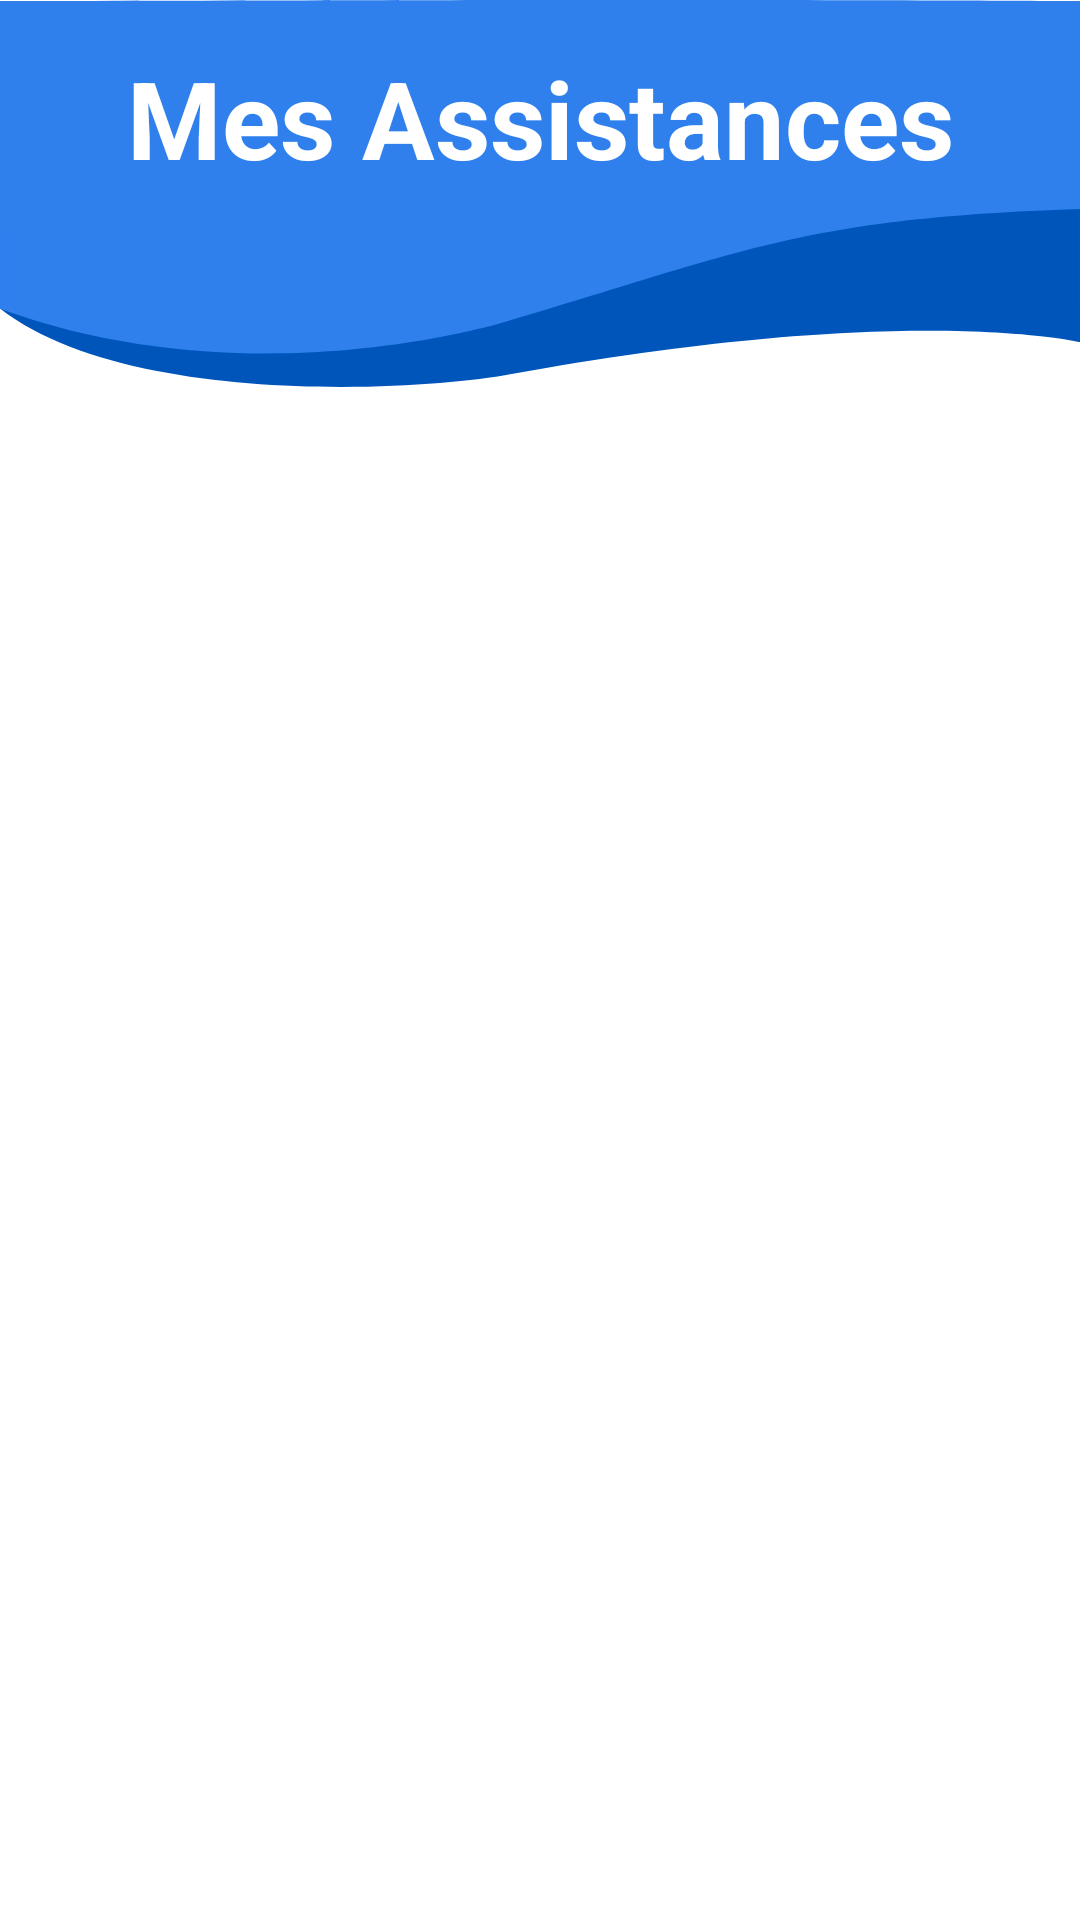

Write the Android layout XML for this screen, with the resource values it uses.
<!-- AndroidManifest.xml: application theme Theme.StudentCallRoll -->
<!-- res/layout/activity_assistance_list.xml -->
<?xml version="1.0" encoding="utf-8"?>

<androidx.constraintlayout.widget.ConstraintLayout xmlns:android="http://schemas.android.com/apk/res/android"
    xmlns:app="http://schemas.android.com/apk/res-auto"
    xmlns:tools="http://schemas.android.com/tools"
    android:layout_width="match_parent"
    android:layout_height="match_parent"
    tools:context=".ui.AssistanceListActivity">

    <View
        android:id="@+id/view"
        android:layout_width="match_parent"
        android:layout_height="129dp"
        android:background="?attr/bg_top_list"
        app:layout_constraintEnd_toEndOf="parent"
        app:layout_constraintHorizontal_bias="0.0"
        app:layout_constraintStart_toStartOf="parent"
        app:layout_constraintTop_toTopOf="parent" />

    <TextView
        android:layout_width="wrap_content"
        android:layout_height="wrap_content"
        android:layout_marginTop="15dp"
        android:text="Mes Assistances"
        android:textColor="#FFFFFF"
        android:textSize="36sp"
        android:textStyle="bold"
        app:layout_constraintEnd_toEndOf="parent"
        app:layout_constraintHorizontal_bias="0.5"
        app:layout_constraintStart_toStartOf="parent"
        app:layout_constraintTop_toTopOf="parent" />

    <androidx.recyclerview.widget.RecyclerView
        android:id="@+id/rclvAssists"
        android:layout_width="393dp"
        android:layout_height="600dp"
        app:layout_constraintBottom_toBottomOf="parent"
        app:layout_constraintEnd_toEndOf="parent"
        app:layout_constraintStart_toStartOf="parent"
        app:layout_constraintTop_toBottomOf="@+id/view" />

</androidx.constraintlayout.widget.ConstraintLayout>
<!-- resources referenced by this layout -->
<resources>
  <color name="day_primary">#2f80ed</color>
  <color name="day_dark">#0055ba</color>
  <color name="white">#FFFFFFFF</color>
  <color name="day_text">#0091ea</color>
  <color name="day_text_dark">#0064b7</color>
  <color name="black">#FF000000</color>
  <color name="day_dark_darker">#002e89</color>
  <!-- drawable bg_top_login_light (drawable) -->
  <vector xmlns:android="http://schemas.android.com/apk/res/android"
      android:width="357.003dp"
      android:height="231.817dp"
      android:viewportWidth="357.003"
      android:viewportHeight="231.817">
    <path
        android:pathData="M357,13.245L357,231.817s-21.7,-80.605 -120.665,-67.452c0,0 -4.431,-0.086 -64.14,9.68C61.773,183.19 0,116.272 0,116.272l0,-103.121Z"
        android:fillColor="#0055ba"/>
    <path
        android:pathData="M0.003,0h357L357.003,129.227c-48.306,-66.43 -130.774,-12.9 -166.468,3.127S75.197,146.974 0.003,116.276Z"
        android:fillColor="#2f80ed"/>
  </vector>
  <!-- drawable bg_top_index_light (drawable) -->
  <vector xmlns:android="http://schemas.android.com/apk/res/android"
      android:width="357.003dp"
      android:height="155.731dp"
      android:viewportWidth="357.003"
      android:viewportHeight="155.731">
    <path
        android:pathData="M357.003,0.004L357.003,144.733s-25.678,-31.732 -124.252,-6c0,0 0.655,-0.329 -64.16,12.653C138.905,157.332 86.673,157.667 53.864,149.296S-0,114.707 -0,114.707v-114.7Z"
        android:fillColor="#0055ba"/>
    <path
        android:pathData="M0.003,-0.004h357L357.003,116.312C328.629,81.246 288.092,83.061 246.949,93.347L163.623,120.696C114.359,139.347 75.173,145.431 0.003,114.739Z"
        android:fillColor="#2f80ed"/>
  </vector>
  <!-- drawable bg_bottom_index_light (drawable) -->
  <vector xmlns:android="http://schemas.android.com/apk/res/android"
      android:width="357.004dp"
      android:height="146.348dp"
      android:viewportWidth="357.004"
      android:viewportHeight="146.348">
    <path
        android:pathData="M0.005,146.093h357L357.005,45L301.522,26.278a620.75,620.75 0,0 0,-277.31 -18.4L0.001,11.571Z"
        android:fillColor="#2f80ed"/>
    <path
        android:pathData="M357.004,146.09l-357,0.256L0.004,105.443S47.517,119.323 71.557,112.066L174.527,80.99a405.076,405.076 0,0 1,166.389 -9.256L355.024,73.89c0.655,0.1 1.981,0.366 1.981,0.366Z"
        android:fillColor="#0055ba"/>
  </vector>
  <!-- drawable bg_top_list_light (drawable) -->
  <vector xmlns:android="http://schemas.android.com/apk/res/android"
      android:width="357.004dp"
      android:height="128.328dp"
      android:viewportWidth="357.004"
      android:viewportHeight="128.328">
    <path
        android:pathData="M357,0.417L357,113.439S300.544,99.838 168.614,124.123C138.924,129.71 42.154,135.112 -0,102.334L-0,0.417Z"
        android:fillColor="#0055ba"/>
    <path
        android:pathData="M0.004,0.412c272.3,-0.931 357,0 357,0v68.854C264.359,72.348 246.966,83.159 163.651,107.679 149.333,111.416 75.163,129.859 0.004,102.34Z"
        android:fillColor="#2f80ed"/>
  </vector>
  <!-- drawable bg_input_light (drawable) -->
  <?xml version="1.0" encoding="utf-8"?>
  
  <selector xmlns:android="http://schemas.android.com/apk/res/android">
      <item android:state_enabled="true">
          <shape android:shape="rectangle">
              <solid android:color="@color/bg_custom_input_light"/>
              <corners android:radius="10dp"/>
              <stroke android:color="@color/day_primary" android:width="1dp"/>
          </shape>
      </item>
  </selector>
  <!-- drawable bg_button_light (drawable) -->
  <?xml version="1.0" encoding="utf-8"?>
  
  <shape xmlns:android="http://schemas.android.com/apk/res/android"
      android:shape="rectangle">
      <solid android:color="@color/bg_custom_input_light" />
      <corners android:radius="10dp" />
      <stroke
          android:width="1dp"
          android:color="@color/day_dark" />
  </shape>
  <color name="bg_custom_input_light">#F6F6F6</color>
</resources>
